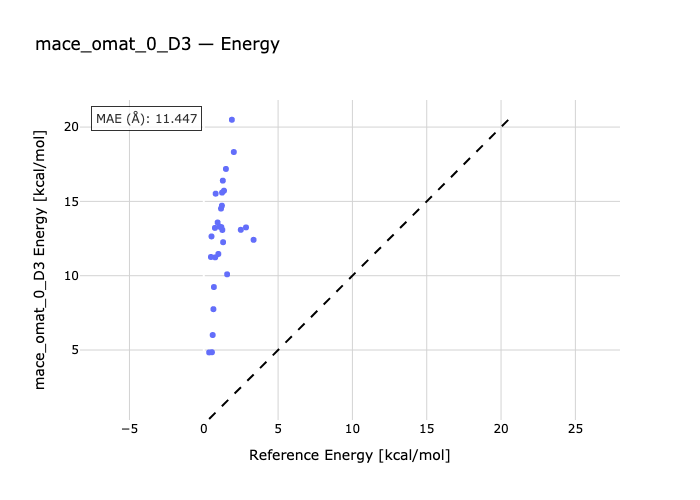

The file beside this chart, header and first rows:
species, reference, predicted
bih3-bih3_2, 1.16, 14.52
bih3-h2o-bih3_h2o, 2.49, 13.09
bih3_h2s-bih3-h2s, 1.36, 15.72
bih3-bih3_hcl-hcl, 0.77, 11.24
bih3-bih3_hbr-hbr, 0.98, 11.46
bih3-hi-bih3_hi, 1.3, 12.25
bih3-bih3_nh3-nh3, 0.6, 6.011
pbh4-pbh4_2, 1.25, 13.08
bih3-pbh4-pbh4_bih3, 0.55, 4.852
h2o-pbh4_h2o-pbh4, 0.36, 4.838
pbh4-hcl-pbh4_hcl, 0.75, 13.21
pbh4-hbr-pbh4_hbr, 0.93, 13.58
hi-pbh4-pbh4_hi, 1.18, 13.27
pbh4-teh2-pbh4_teh2, 0.65, 7.749
sbh3_2-sbh3, 1.28, 16.4
sbh3_h2o-h2o-sbh3, 1.57, 10.09
sbh3-sbh3_h2s-h2s, 1.06, 13.3
sbh3_hcl-sbh3-hcl, 2.02, 18.32
sbh3-sbh3_hbr-hbr, 1.89, 20.49
sbh3_hi-hi-sbh3, 1.49, 17.18
sbh3_nh3-sbh3-nh3, 2.84, 13.25
teh2_2-teh2, 0.52, 12.64
h2o-teh2_h2o-teh2, 0.68, 9.239
teh2-h2s-teh2_h2s, 0.48, 11.26
teh2_hcl-hcl-teh2, 1.23, 15.59
hbr-teh2_hbr-teh2, 1.22, 14.71
teh2_hi-hi-teh2, 0.8, 15.52
teh2-nh3-teh2_nh3, 3.35, 12.41
